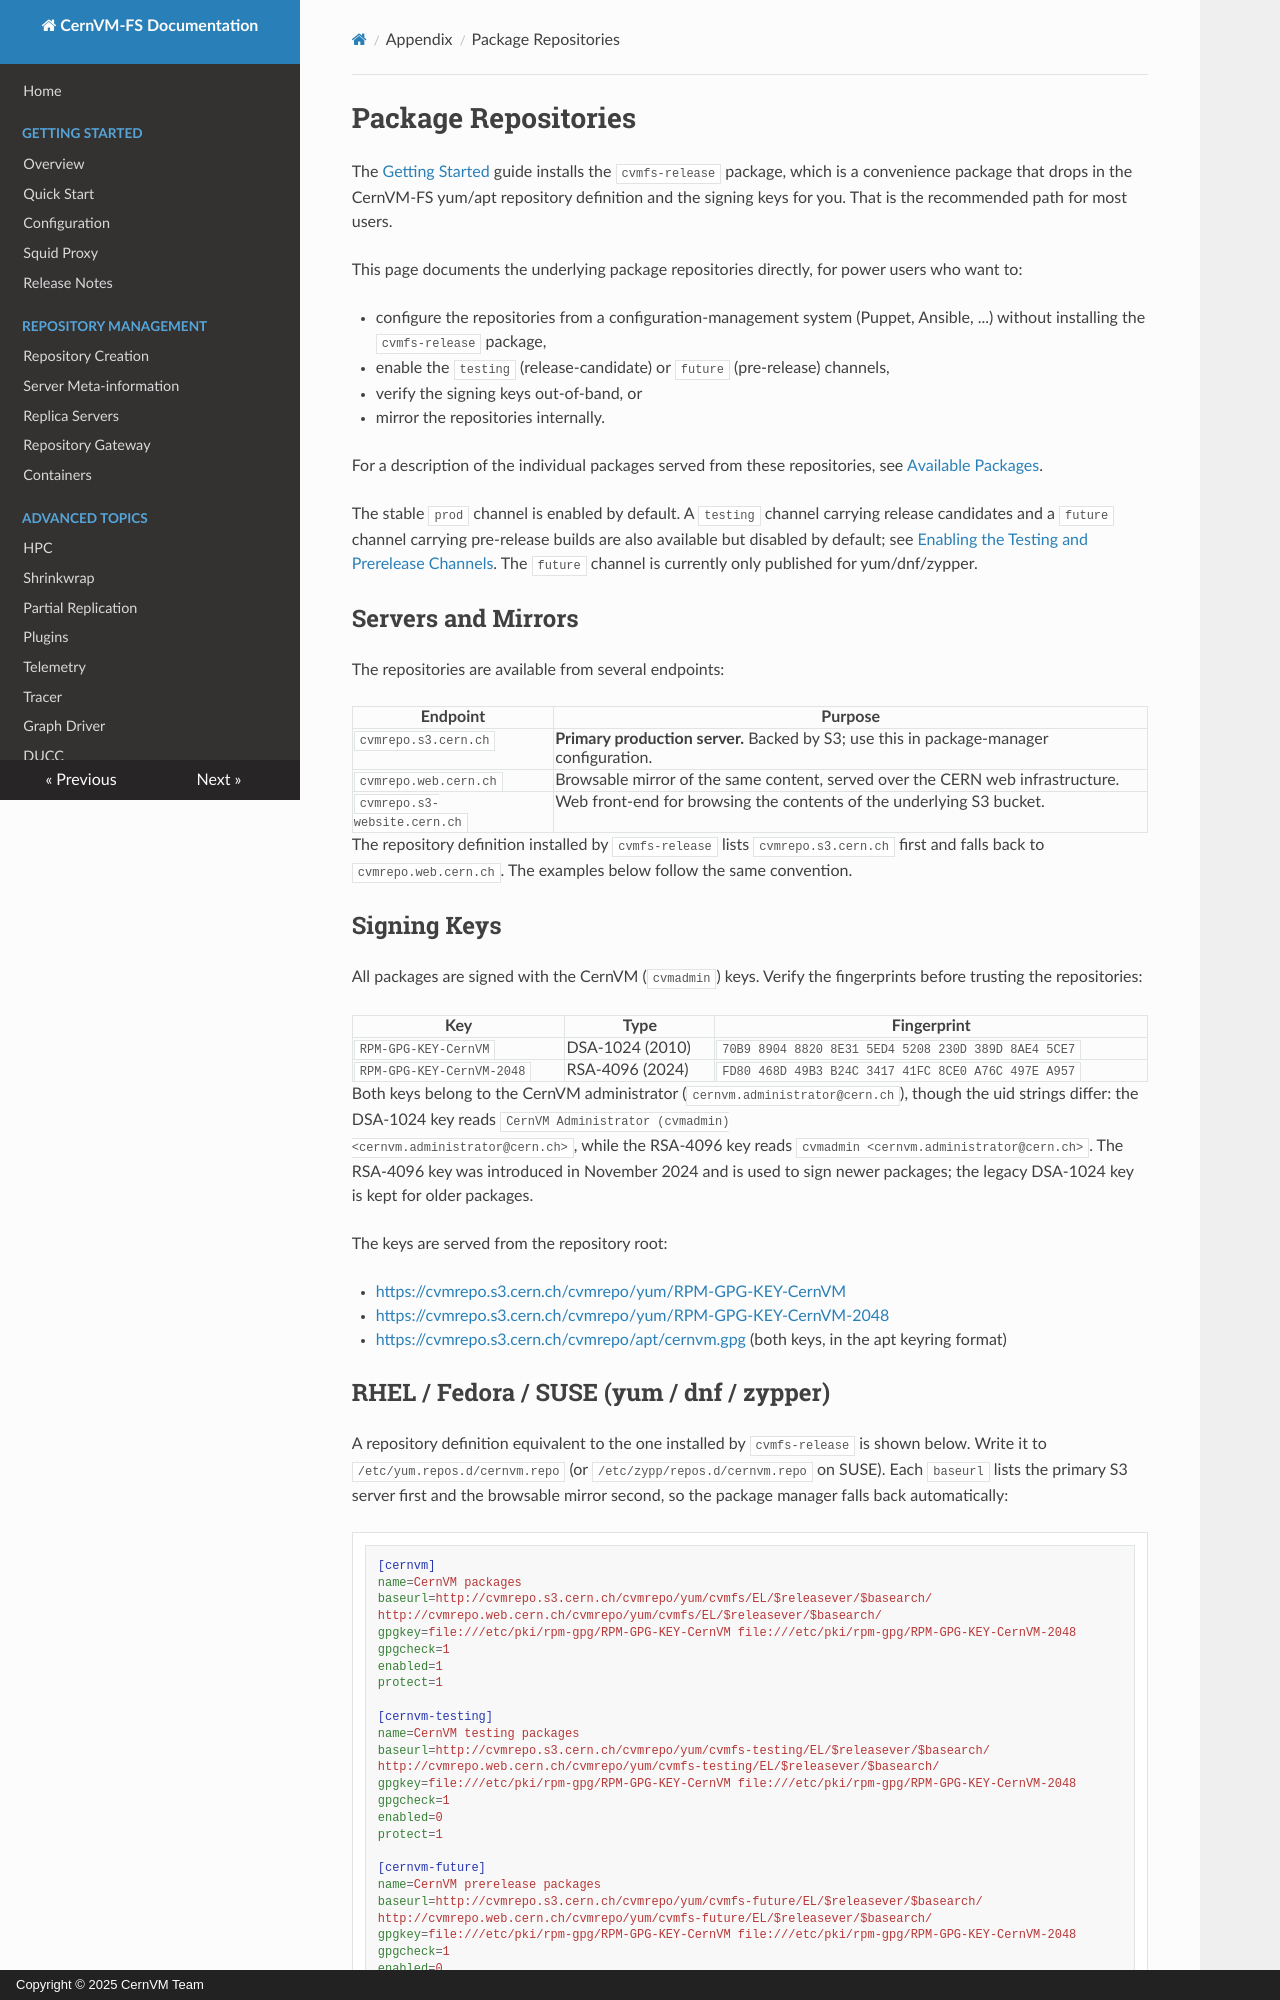

repository: cvmfs/doc-cvmfs · page: apx-package-repos/index.html · generator: mkdocs · copyright: Copyright © 2025 CernVM Team

# Package Repositories

The [Getting Started](cpt-quickstart.md) guide installs the `cvmfs-release`
package, which is a convenience package that drops in the CernVM-FS
yum/apt repository definition and the signing keys for you. That is the
recommended path for most users.

This page documents the underlying package repositories directly, for
power users who want to:

* configure the repositories from a configuration-management system
  (Puppet, Ansible, ...) without installing the `cvmfs-release` package,
* enable the `testing` (release-candidate) or `future` (pre-release)
  channels,
* verify the signing keys out-of-band, or
* mirror the repositories internally.

For a description of the individual packages served from these
repositories, see [Available Packages](apx-rpms.md).

The stable `prod` channel is enabled by default. A `testing` channel
carrying release candidates and a `future` channel carrying pre-release
builds are also available but disabled by default; see
[Enabling the Testing and Prerelease Channels](#enabling-the-testing-and-prerelease-channels).
The `future` channel is currently only published for yum/dnf/zypper.

## Servers and Mirrors

The repositories are available from several endpoints:

| Endpoint | Purpose |
| --- | --- |
| `cvmrepo.s3.cern.ch` | **Primary production server.** Backed by S3; use this in package-manager configuration. |
| `cvmrepo.web.cern.ch` | Browsable mirror of the same content, served over the CERN web infrastructure. |
| `cvmrepo.s3-website.cern.ch` | Web front-end for browsing the contents of the underlying S3 bucket. |

The repository definition installed by `cvmfs-release` lists
`cvmrepo.s3.cern.ch` first and falls back to `cvmrepo.web.cern.ch`. The
examples below follow the same convention.

## Signing Keys

All packages are signed with the CernVM (`cvmadmin`) keys. Verify the
fingerprints before trusting the repositories:

| Key | Type | Fingerprint |
| --- | --- | --- |
| `RPM-GPG-KEY-CernVM` | DSA-1024 (2010) | `70B9 8904 8820 8E31 5ED4 5208 230D 389D 8AE4 5CE7` |
| `RPM-GPG-KEY-CernVM-2048` | RSA-4096 (2024) | `FD80 468D 49B3 B24C 3417 41FC 8CE0 A76C 497E A957` |

Both keys belong to the CernVM administrator
(`cernvm.administrator@cern.ch`), though the uid strings differ: the
DSA-1024 key reads `CernVM Administrator (cvmadmin)
<cernvm.administrator@cern.ch>`, while the RSA-4096 key reads
`cvmadmin <cernvm.administrator@cern.ch>`. The RSA-4096 key was introduced
in November 2024 and is used to sign newer packages; the legacy DSA-1024
key is kept for older packages.

The keys are served from the repository root:

* <https://cvmrepo.s3.cern.ch/cvmrepo/yum/RPM-GPG-KEY-CernVM>
* <https://cvmrepo.s3.cern.ch/cvmrepo/yum/RPM-GPG-KEY-CernVM-2048>
* <https://cvmrepo.s3.cern.ch/cvmrepo/apt/cernvm.gpg> (both keys, in the
  apt keyring format)
